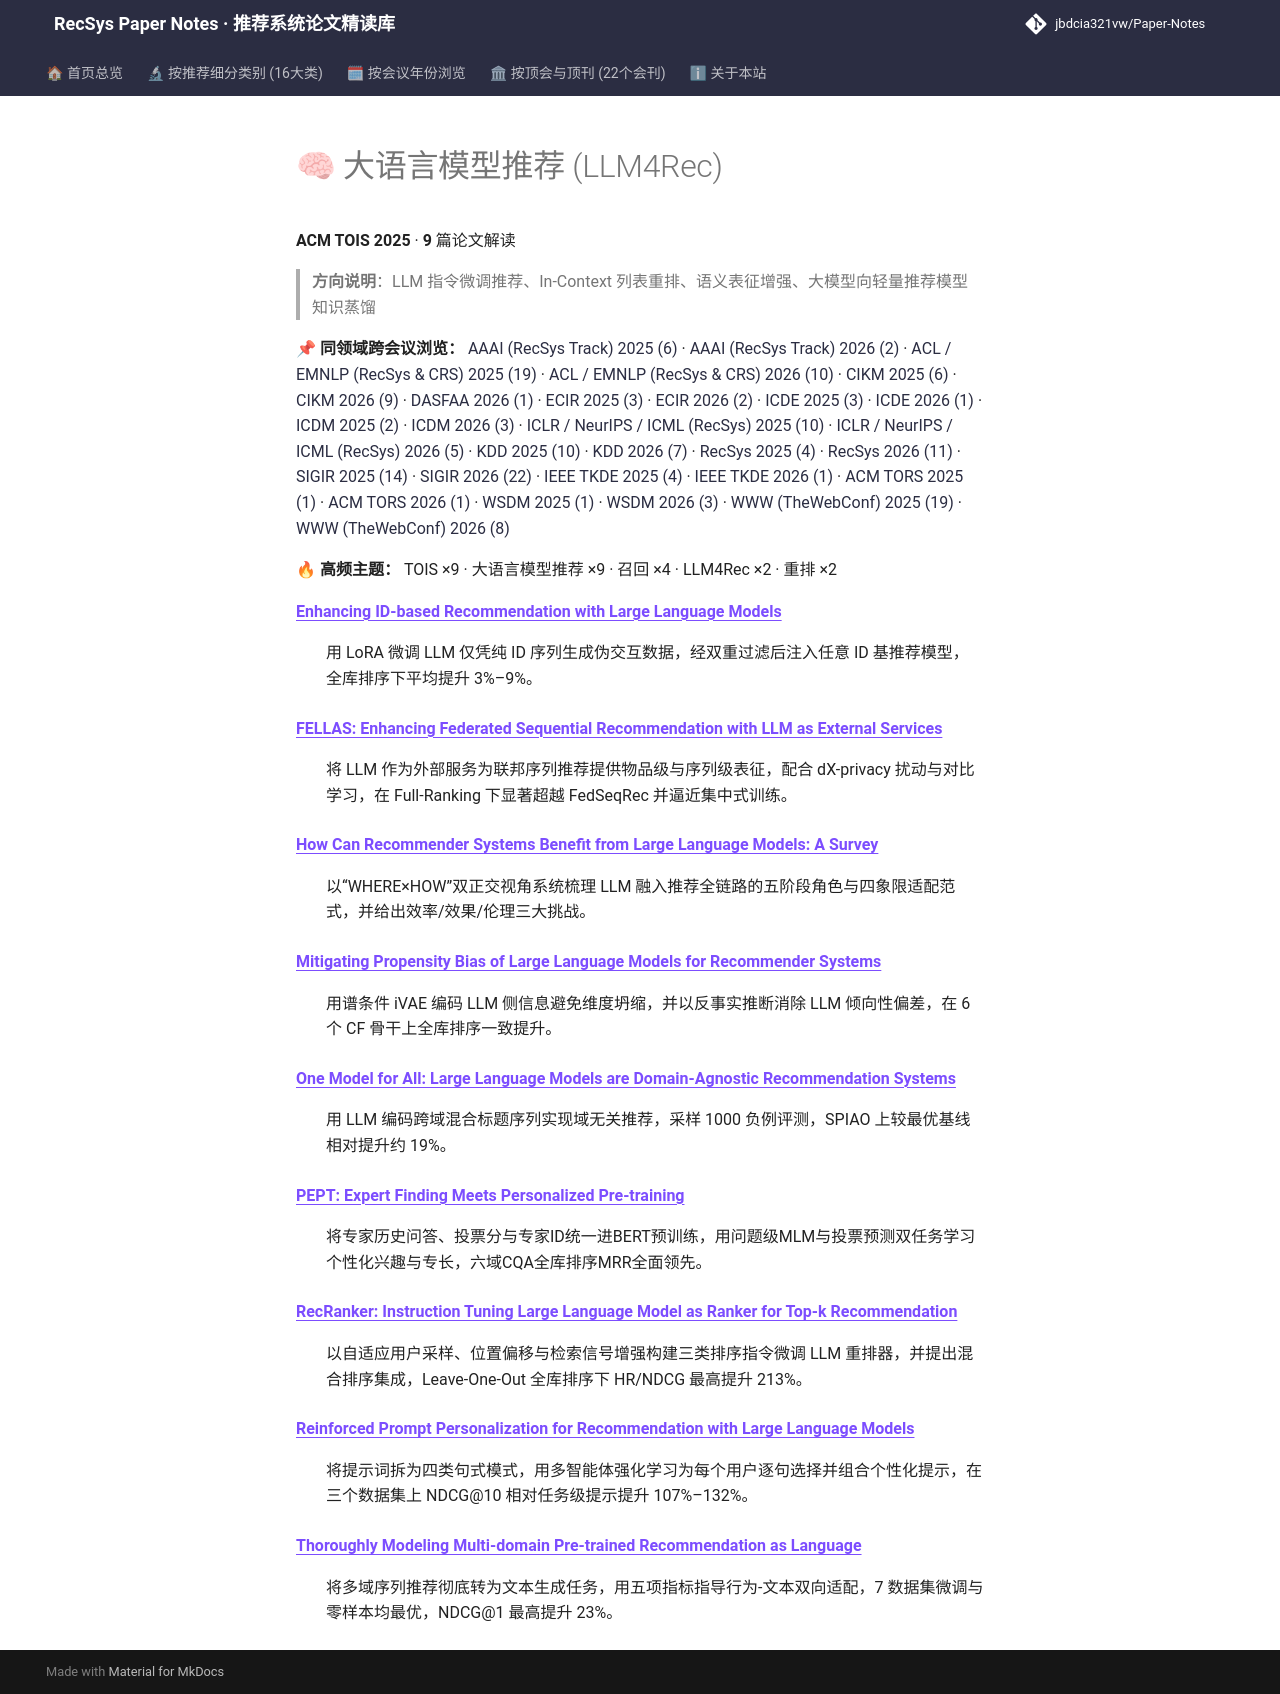

repository: jbdcia321vw/Paper-Notes · page: venues/TOIS/2025/llm_rec/index.html · generator: mkdocs

# 🧠 大语言模型推荐 (LLM4Rec)

**ACM TOIS 2025** · **9** 篇论文解读

> **方向说明**：LLM 指令微调推荐、In-Context 列表重排、语义表征增强、大模型向轻量推荐模型知识蒸馏

📌 **同领域跨会议浏览：** [AAAI (RecSys Track) 2025 (6)](../../../AAAI/2025/llm_rec/) · [AAAI (RecSys Track) 2026 (2)](../../../AAAI/2026/llm_rec/) · [ACL / EMNLP (RecSys & CRS) 2025 (19)](../../../ACL_EMNLP/2025/llm_rec/) · [ACL / EMNLP (RecSys & CRS) 2026 (10)](../../../ACL_EMNLP/2026/llm_rec/) · [CIKM 2025 (6)](../../../CIKM/2025/llm_rec/) · [CIKM 2026 (9)](../../../CIKM/2026/llm_rec/) · [DASFAA 2026 (1)](../../../DASFAA/2026/llm_rec/) · [ECIR 2025 (3)](../../../ECIR/2025/llm_rec/) · [ECIR 2026 (2)](../../../ECIR/2026/llm_rec/) · [ICDE 2025 (3)](../../../ICDE/2025/llm_rec/) · [ICDE 2026 (1)](../../../ICDE/2026/llm_rec/) · [ICDM 2025 (2)](../../../ICDM/2025/llm_rec/) · [ICDM 2026 (3)](../../../ICDM/2026/llm_rec/) · [ICLR / NeurIPS / ICML (RecSys) 2025 (10)](../../../ICLR_NeurIPS_ICML/2025/llm_rec/) · [ICLR / NeurIPS / ICML (RecSys) 2026 (5)](../../../ICLR_NeurIPS_ICML/2026/llm_rec/) · [KDD 2025 (10)](../../../KDD/2025/llm_rec/) · [KDD 2026 (7)](../../../KDD/2026/llm_rec/) · [RecSys 2025 (4)](../../../RecSys/2025/llm_rec/) · [RecSys 2026 (11)](../../../RecSys/2026/llm_rec/) · [SIGIR 2025 (14)](../../../SIGIR/2025/llm_rec/) · [SIGIR 2026 (22)](../../../SIGIR/2026/llm_rec/) · [IEEE TKDE 2025 (4)](../../../TKDE/2025/llm_rec/) · [IEEE TKDE 2026 (1)](../../../TKDE/2026/llm_rec/) · [ACM TORS 2025 (1)](../../../TORS/2025/llm_rec/) · [ACM TORS 2026 (1)](../../../TORS/2026/llm_rec/) · [WSDM 2025 (1)](../../../WSDM/2025/llm_rec/) · [WSDM 2026 (3)](../../../WSDM/2026/llm_rec/) · [WWW (TheWebConf) 2025 (19)](../../../WWW/2025/llm_rec/) · [WWW (TheWebConf) 2026 (8)](../../../WWW/2026/llm_rec/)

🔥 **高频主题：** TOIS ×9 · 大语言模型推荐 ×9 · 召回 ×4 · LLM4Rec ×2 · 重排 ×2

<dl>
<dt><strong><a href="enhancing_id_based_recommendation_with_large_language_models/">Enhancing ID-based Recommendation with Large Language Models</a></strong></dt>
<dd>
<p>用 LoRA 微调 LLM 仅凭纯 ID 序列生成伪交互数据，经双重过滤后注入任意 ID 基推荐模型，全库排序下平均提升 3%–9%。</p>
</dd>
<dt><strong><a href="fellas_enhancing_federated_sequential_recommendation_with_llm_as_external_s/">FELLAS: Enhancing Federated Sequential Recommendation with LLM as External Services</a></strong></dt>
<dd>
<p>将 LLM 作为外部服务为联邦序列推荐提供物品级与序列级表征，配合 dX-privacy 扰动与对比学习，在 Full-Ranking 下显著超越 FedSeqRec 并逼近集中式训练。</p>
</dd>
<dt><strong><a href="how_can_recommender_systems_benefit_from_large_language_models_a_survey/">How Can Recommender Systems Benefit from Large Language Models: A Survey</a></strong></dt>
<dd>
<p>以“WHERE×HOW”双正交视角系统梳理 LLM 融入推荐全链路的五阶段角色与四象限适配范式，并给出效率/效果/伦理三大挑战。</p>
</dd>
<dt><strong><a href="mitigating_propensity_bias_of_large_language_models_for_recommender_systems/">Mitigating Propensity Bias of Large Language Models for Recommender Systems</a></strong></dt>
<dd>
<p>用谱条件 iVAE 编码 LLM 侧信息避免维度坍缩，并以反事实推断消除 LLM 倾向性偏差，在 6 个 CF 骨干上全库排序一致提升。</p>
</dd>
<dt><strong><a href="one_model_for_all_large_language_models_are_domain_agnostic_recommendation_/">One Model for All: Large Language Models are Domain-Agnostic Recommendation Systems</a></strong></dt>
<dd>
<p>用 LLM 编码跨域混合标题序列实现域无关推荐，采样 1000 负例评测，SPIAO 上较最优基线相对提升约 19%。</p>
</dd>
<dt><strong><a href="pept_expert_finding_meets_personalized_pre_training/">PEPT: Expert Finding Meets Personalized Pre-training</a></strong></dt>
<dd>
<p>将专家历史问答、投票分与专家ID统一进BERT预训练，用问题级MLM与投票预测双任务学习个性化兴趣与专长，六域CQA全库排序MRR全面领先。</p>
</dd>
<dt><strong><a href="recranker_instruction_tuning_large_language_model_as_ranker_for_top_k_recom/">RecRanker: Instruction Tuning Large Language Model as Ranker for Top-k Recommendation</a></strong></dt>
<dd>
<p>以自适应用户采样、位置偏移与检索信号增强构建三类排序指令微调 LLM 重排器，并提出混合排序集成，Leave-One-Out 全库排序下 HR/NDCG 最高提升 213%。</p>
</dd>
<dt><strong><a href="reinforced_prompt_personalization_for_recommendation_with_large_language_mo/">Reinforced Prompt Personalization for Recommendation with Large Language Models</a></strong></dt>
<dd>
<p>将提示词拆为四类句式模式，用多智能体强化学习为每个用户逐句选择并组合个性化提示，在三个数据集上 NDCG@10 相对任务级提示提升 107%–132%。</p>
</dd>
<dt><strong><a href="thoroughly_modeling_multi_domain_pre_trained_recommendation_as_language/">Thoroughly Modeling Multi-domain Pre-trained Recommendation as Language</a></strong></dt>
<dd>
<p>将多域序列推荐彻底转为文本生成任务，用五项指标指导行为-文本双向适配，7 数据集微调与零样本均最优，NDCG@1 最高提升 23%。</p>
</dd>
</dl>
